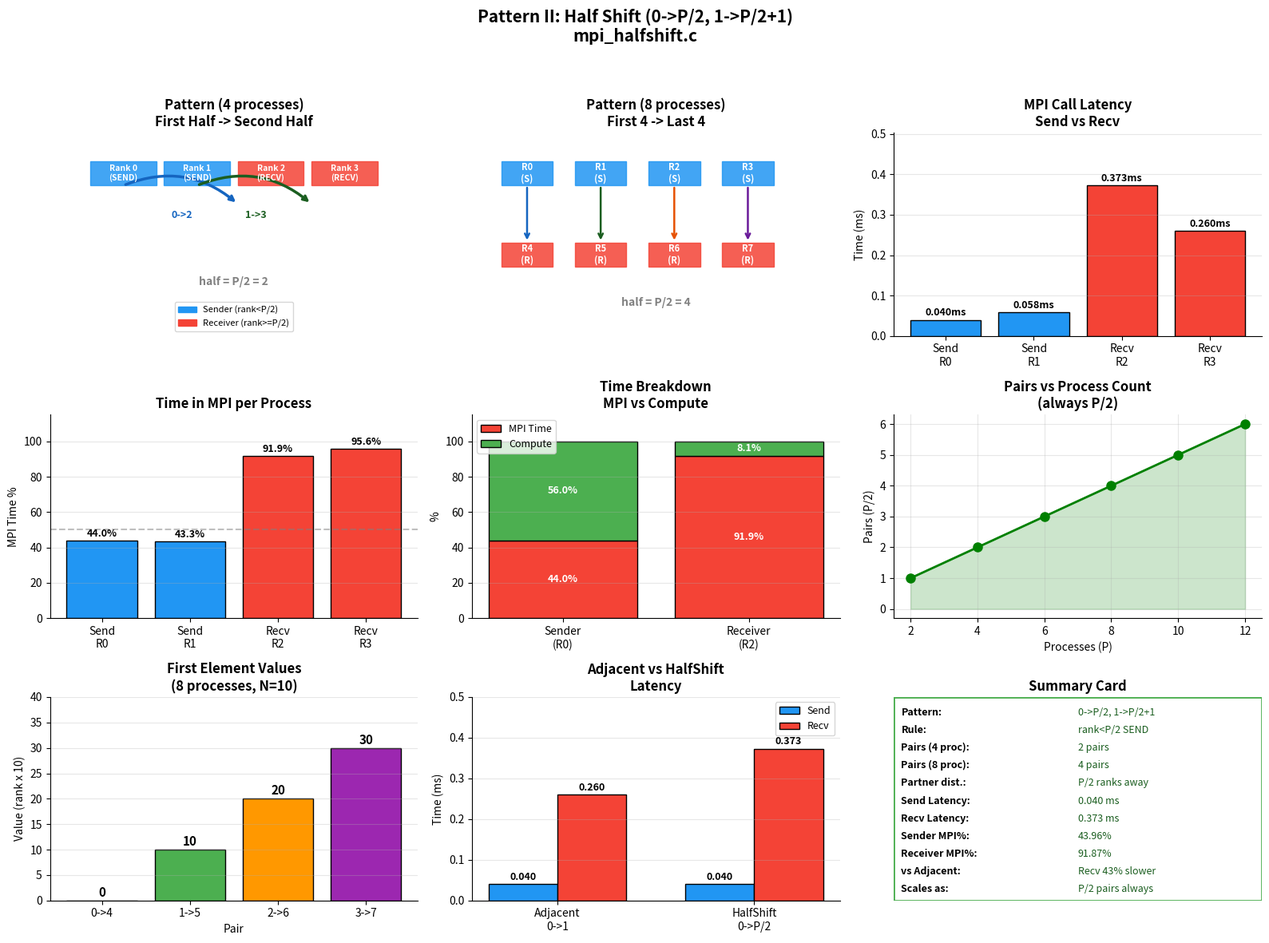

Source code (Python): (Note: this script raises an exception after producing the figure.)
import matplotlib
matplotlib.use('Agg')
import matplotlib.pyplot as plt
import matplotlib.patches as mpatches
import numpy as np
import os

print("=" * 65)
print("   PATTERN II: HALF SHIFT - mpi_halfshift.c")
print("=" * 65)
print()
print("Pattern: First half sends to second half")
print("Rule   : Rank i (i < P/2) sends to Rank i + P/2")
print()
print("With 4 processes (half=2):")
print("  Rank 0 -> Rank 2  (0+2=2)")
print("  Rank 1 -> Rank 3  (1+2=3)")
print()
print("With 8 processes (half=4):")
print("  Rank 0->4, 1->5, 2->6, 3->7")
print()
mpip={"Send R0":0.040,"Send R1":0.058,"Recv R2":0.373,"Recv R3":0.260}
mpi_pct={"Send R0":43.96,"Send R1":43.28,"Recv R2":91.87,"Recv R3":95.59}
print(f"  {'Process':<12} {'Time(ms)':>10} {'MPI%':>8}")
print(f"  {'-'*12} {'-'*10} {'-'*8}")
for k in mpip:
    print(f"  {k:<12} {mpip[k]:>10.3f} {mpi_pct[k]:>8.2f}%")
print()
print("KEY FINDINGS:")
print("  Senders  : ~44% time in MPI")
print("  Receivers: ~92-96% time in MPI (waiting!)")
print("  Recv latency HIGHER than Adjacent (farther partners)")
print()
print(f"  {'Metric':<25} {'Adjacent':>12} {'HalfShift':>12}")
print(f"  {'-'*25} {'-'*12} {'-'*12}")
print(f"  {'Send latency (ms)':<25} {'0.040':>12} {'0.040':>12}")
print(f"  {'Recv latency (ms)':<25} {'0.260':>12} {'0.373':>12}")
print(f"  {'Partner distance':<25} {'i+1':>12} {'i+P/2':>12}")
print()

fig=plt.figure(figsize=(16,12))
fig.suptitle('Pattern II: Half Shift (0->P/2, 1->P/2+1)\nmpi_halfshift.c',fontsize=15,fontweight='bold')
colors_role=['#2196F3','#2196F3','#F44336','#F44336']

ax1=fig.add_subplot(3,3,1)
ax1.set_xlim(0,10);ax1.set_ylim(0,10);ax1.axis('off')
ax1.set_title('Pattern (4 processes)\nFirst Half -> Second Half',fontweight='bold')
for x,y,lbl,c in [(2,8,'Rank 0\n(SEND)','#2196F3'),(4,8,'Rank 1\n(SEND)','#2196F3'),(6,8,'Rank 2\n(RECV)','#F44336'),(8,8,'Rank 3\n(RECV)','#F44336')]:
    ax1.add_patch(plt.Rectangle((x-0.9,y-0.6),1.8,1.2,color=c,alpha=0.85,zorder=3))
    ax1.text(x,y,lbl,ha='center',va='center',fontsize=7.5,color='white',fontweight='bold',zorder=4)
ax1.annotate('',xy=(5.1,6.5),xytext=(2,7.4),arrowprops=dict(arrowstyle='->',color='#1565C0',lw=2.5,connectionstyle='arc3,rad=-0.3'))
ax1.text(3.3,5.8,'0->2',fontsize=9,color='#1565C0',fontweight='bold')
ax1.annotate('',xy=(7.1,6.5),xytext=(4,7.4),arrowprops=dict(arrowstyle='->',color='#1B5E20',lw=2.5,connectionstyle='arc3,rad=-0.3'))
ax1.text(5.3,5.8,'1->3',fontsize=9,color='#1B5E20',fontweight='bold')
ax1.text(5,2.5,'half = P/2 = 2',ha='center',fontsize=10,fontweight='bold',color='gray')
ax1.legend(handles=[mpatches.Patch(color='#2196F3',label='Sender (rank<P/2)'),mpatches.Patch(color='#F44336',label='Receiver (rank>=P/2)')],loc='lower center',fontsize=8)

ax2=fig.add_subplot(3,3,2)
ax2.set_xlim(0,10);ax2.set_ylim(0,10);ax2.axis('off')
ax2.set_title('Pattern (8 processes)\nFirst 4 -> Last 4',fontweight='bold')
senders=[(1.5,8),(3.5,8),(5.5,8),(7.5,8)]
receivers=[(1.5,4),(3.5,4),(5.5,4),(7.5,4)]
for (x,y),lbl in zip(senders,['R0\n(S)','R1\n(S)','R2\n(S)','R3\n(S)']):
    ax2.add_patch(plt.Rectangle((x-0.7,y-0.6),1.4,1.2,color='#2196F3',alpha=0.85,zorder=3))
    ax2.text(x,y,lbl,ha='center',va='center',fontsize=8,color='white',fontweight='bold',zorder=4)
for (x,y),lbl in zip(receivers,['R4\n(R)','R5\n(R)','R6\n(R)','R7\n(R)']):
    ax2.add_patch(plt.Rectangle((x-0.7,y-0.6),1.4,1.2,color='#F44336',alpha=0.85,zorder=3))
    ax2.text(x,y,lbl,ha='center',va='center',fontsize=8,color='white',fontweight='bold',zorder=4)
for (sx,sy),(rx,ry),c in zip(senders,receivers,['#1565C0','#1B5E20','#E65100','#6A1B9A']):
    ax2.annotate('',xy=(rx,ry+0.6),xytext=(sx,sy-0.6),arrowprops=dict(arrowstyle='->',color=c,lw=1.8))
ax2.text(5,1.5,'half = P/2 = 4',ha='center',fontsize=10,fontweight='bold',color='gray')

ax3=fig.add_subplot(3,3,3)
calls=['Send\nR0','Send\nR1','Recv\nR2','Recv\nR3']
lats=[0.040,0.058,0.373,0.260]
bars=ax3.bar(calls,lats,color=colors_role,edgecolor='black')
ax3.set_title('MPI Call Latency\nSend vs Recv',fontweight='bold')
ax3.set_ylabel('Time (ms)');ax3.set_ylim(0,max(lats)*1.35)
for bar,v in zip(bars,lats):
    ax3.text(bar.get_x()+bar.get_width()/2,bar.get_height()+0.005,f'{v:.3f}ms',ha='center',va='bottom',fontsize=9,fontweight='bold')
ax3.grid(axis='y',alpha=0.3);ax3.spines['top'].set_visible(False);ax3.spines['right'].set_visible(False)

ax4=fig.add_subplot(3,3,4)
pcts=[43.96,43.28,91.87,95.59]
bars=ax4.bar(calls,pcts,color=colors_role,edgecolor='black')
ax4.set_title('Time in MPI per Process',fontweight='bold')
ax4.set_ylabel('MPI Time %');ax4.set_ylim(0,115)
ax4.axhline(y=50,color='gray',linestyle='--',alpha=0.5)
for bar,v in zip(bars,pcts):
    ax4.text(bar.get_x()+bar.get_width()/2,bar.get_height()+1,f'{v:.1f}%',ha='center',va='bottom',fontsize=9,fontweight='bold')
ax4.grid(axis='y',alpha=0.3);ax4.spines['top'].set_visible(False);ax4.spines['right'].set_visible(False)

ax5=fig.add_subplot(3,3,5)
roles=['Sender\n(R0)','Receiver\n(R2)']
mpi_t=[43.96,91.87];comp_t=[56.04,8.13]
x=np.arange(2)
ax5.bar(x,mpi_t,label='MPI Time',color='#F44336',edgecolor='black')
ax5.bar(x,comp_t,bottom=mpi_t,label='Compute',color='#4CAF50',edgecolor='black')
ax5.set_title('Time Breakdown\nMPI vs Compute',fontweight='bold')
ax5.set_ylabel('%');ax5.set_xticks(x);ax5.set_xticklabels(roles);ax5.set_ylim(0,115)
ax5.legend(fontsize=9)
for i,(m,c) in enumerate(zip(mpi_t,comp_t)):
    ax5.text(i,m/2,f'{m:.1f}%',ha='center',va='center',fontsize=9,color='white',fontweight='bold')
    ax5.text(i,m+c/2,f'{c:.1f}%',ha='center',va='center',fontsize=9,color='white',fontweight='bold')
ax5.grid(axis='y',alpha=0.3);ax5.spines['top'].set_visible(False);ax5.spines['right'].set_visible(False)

ax6=fig.add_subplot(3,3,6)
procs=[2,4,6,8,10,12];pairs=[p//2 for p in procs]
ax6.plot(procs,pairs,'go-',linewidth=2,markersize=8)
ax6.fill_between(procs,pairs,alpha=0.2,color='green')
ax6.set_title('Pairs vs Process Count\n(always P/2)',fontweight='bold')
ax6.set_xlabel('Processes (P)');ax6.set_ylabel('Pairs (P/2)');ax6.set_xticks(procs)
ax6.grid(alpha=0.3);ax6.spines['top'].set_visible(False);ax6.spines['right'].set_visible(False)

ax7=fig.add_subplot(3,3,7)
pairs_8=['0->4','1->5','2->6','3->7']
first_elems=[0,10,20,30]
bars=ax7.bar(pairs_8,first_elems,color=['#2196F3','#4CAF50','#FF9800','#9C27B0'],edgecolor='black')
ax7.set_title('First Element Values\n(8 processes, N=10)',fontweight='bold')
ax7.set_xlabel('Pair');ax7.set_ylabel('Value (rank x 10)');ax7.set_ylim(0,40)
for bar,v in zip(bars,first_elems):
    ax7.text(bar.get_x()+bar.get_width()/2,bar.get_height()+0.3,str(v),ha='center',va='bottom',fontsize=11,fontweight='bold')
ax7.grid(axis='y',alpha=0.3);ax7.spines['top'].set_visible(False);ax7.spines['right'].set_visible(False)

ax8=fig.add_subplot(3,3,8)
patterns=['Adjacent\n0->1','HalfShift\n0->P/2']
send_lat=[0.040,0.040];recv_lat=[0.260,0.373]
x=np.arange(2);w=0.35
b1=ax8.bar(x-w/2,send_lat,w,label='Send',color='#2196F3',edgecolor='black')
b2=ax8.bar(x+w/2,recv_lat,w,label='Recv',color='#F44336',edgecolor='black')
ax8.set_title('Adjacent vs HalfShift\nLatency',fontweight='bold')
ax8.set_ylabel('Time (ms)');ax8.set_xticks(x);ax8.set_xticklabels(patterns);ax8.set_ylim(0,0.5)
ax8.legend(fontsize=9)
for bar,v in zip(list(b1)+list(b2),send_lat+recv_lat):
    ax8.text(bar.get_x()+bar.get_width()/2,bar.get_height()+0.005,f'{v:.3f}',ha='center',va='bottom',fontsize=9,fontweight='bold')
ax8.grid(axis='y',alpha=0.3);ax8.spines['top'].set_visible(False);ax8.spines['right'].set_visible(False)

ax9=fig.add_subplot(3,3,9);ax9.axis('off')
summary=[('Pattern','0->P/2, 1->P/2+1'),('Rule','rank<P/2 SEND'),('Pairs (4 proc)','2 pairs'),('Pairs (8 proc)','4 pairs'),('Partner dist.','P/2 ranks away'),('Send Latency','0.040 ms'),('Recv Latency','0.373 ms'),('Sender MPI%','43.96%'),('Receiver MPI%','91.87%'),('vs Adjacent','Recv 43% slower'),('Scales as','P/2 pairs always')]
y=0.95
for l,v in summary:
    ax9.text(0.02,y,f'{l}:',fontsize=9,fontweight='bold',transform=ax9.transAxes,va='top')
    ax9.text(0.50,y,v,fontsize=9,transform=ax9.transAxes,va='top',color='#1B5E20')
    y-=0.087
ax9.set_title('Summary Card',fontweight='bold')
ax9.add_patch(plt.Rectangle((0,0),1,1,fill=False,edgecolor='#4CAF50',linewidth=2,transform=ax9.transAxes))

plt.tight_layout(rect=[0,0,1,0.95])
out=os.path.expanduser('~/Downloads/halfshift_results.png')
plt.savefig(out,dpi=150,bbox_inches='tight')
plt.close()
print(f"Graph saved: {out}")
